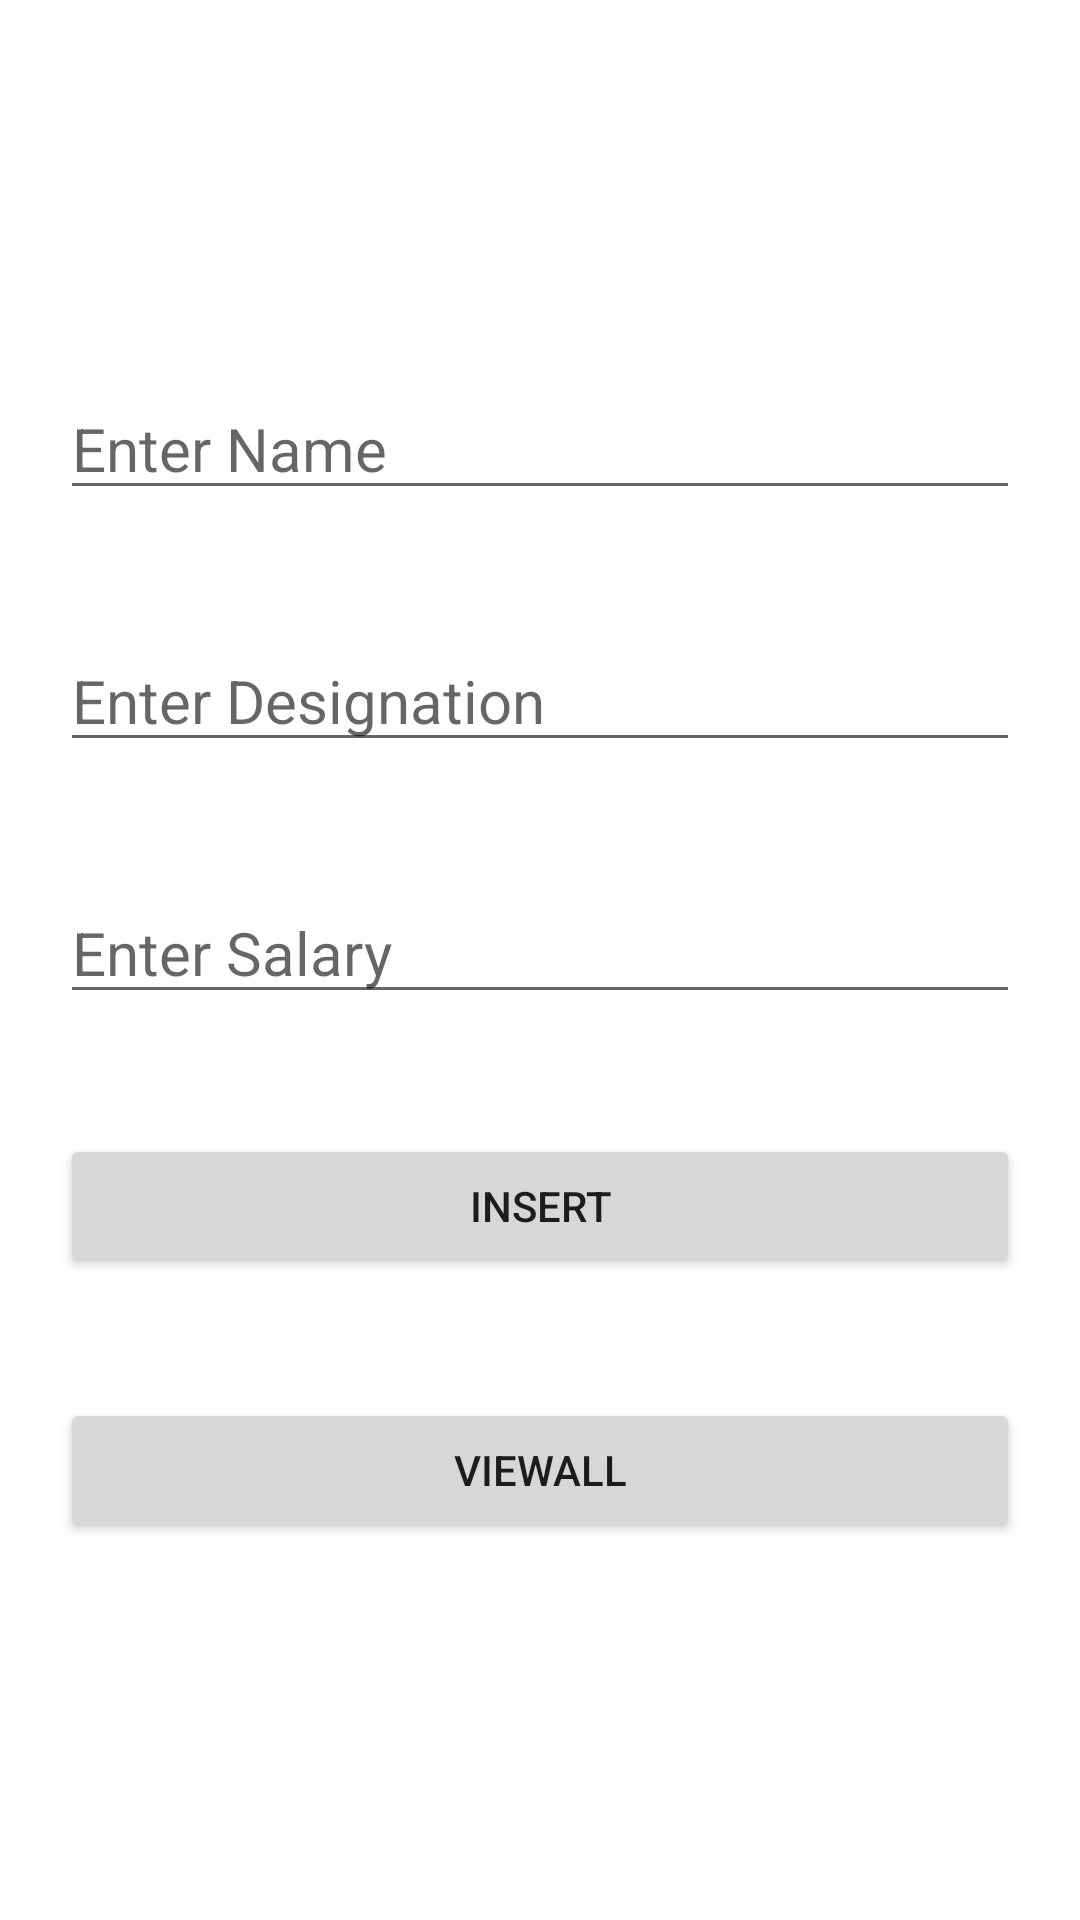

Reconstruct the res/layout file that produces this screen, plus the resources it refers to.
<!-- AndroidManifest.xml: application theme Theme.External_Practical -->
<!-- res/layout/activity_home.xml -->
<?xml version="1.0" encoding="utf-8"?>
<LinearLayout xmlns:android="http://schemas.android.com/apk/res/android"
    xmlns:app="http://schemas.android.com/apk/res-auto"
    xmlns:tools="http://schemas.android.com/tools"
    android:layout_width="match_parent"
    android:layout_height="match_parent"
    android:orientation="vertical"
    android:layout_margin="20dp"
    android:gravity="center"
    tools:context=".Home">

    <EditText
        android:id="@+id/edtName"
        android:layout_width="match_parent"
        android:layout_margin="20dp"
        android:layout_height="wrap_content"
        android:ems="10"
        android:inputType="textPersonName"
        android:hint="Enter Name"
        android:textSize="20sp"
        tools:layout_editor_absoluteX="234dp"
        tools:layout_editor_absoluteY="200dp" />

    <EditText
        android:id="@+id/edtDesig"
        android:layout_width="match_parent"
        android:layout_height="wrap_content"
        android:layout_margin="20dp"
        android:ems="10"
        android:textSize="20sp"
        android:inputType="textPersonName"
        android:hint="Enter Designation"
        tools:layout_editor_absoluteX="91dp"
        tools:layout_editor_absoluteY="364dp" />
    <EditText
        android:id="@+id/edtSal"
        android:layout_width="match_parent"
        android:layout_height="wrap_content"
        android:layout_margin="20dp"
        android:ems="10"
        android:textSize="20sp"
        android:inputType="number"
        android:hint="Enter Salary"
        tools:layout_editor_absoluteX="234dp"
        tools:layout_editor_absoluteY="200dp" />

    <Button
        android:id="@+id/btnInsert"
        android:layout_width="match_parent"
        android:layout_height="wrap_content"
        android:layout_margin="20dp"
        android:text="Insert" />

    <Button
        android:id="@+id/btnViewAll"
        android:layout_width="match_parent"
        android:layout_height="wrap_content"
        android:layout_margin="20dp"
        android:text="ViewAll" />
</LinearLayout>
<!-- resources referenced by this layout -->
<resources>
  <style name="Theme.External_Practical" parent="Theme.MaterialComponents.DayNight.DarkActionBar">
          
          <item name="colorPrimary">@color/purple_500</item>
          <item name="colorPrimaryVariant">@color/purple_700</item>
          <item name="colorOnPrimary">@color/white</item>
          
          <item name="colorSecondary">@color/teal_200</item>
          <item name="colorSecondaryVariant">@color/teal_700</item>
          <item name="colorOnSecondary">@color/black</item>
          
          <item name="android:statusBarColor" tools:targetApi="l">?attr/colorPrimaryVariant</item>
          
      </style>
  <!-- not gathered from this repository: default colours our renderer supplied (Android Studio template values) -->
  <color name="purple_500">#FF6200EE</color>
  <color name="purple_700">#FF3700B3</color>
  <color name="teal_200">#FF03DAC5</color>
  <color name="teal_700">#FF018786</color>
  <color name="black">#FF000000</color>
  <color name="white">#FFFFFFFF</color>
</resources>
